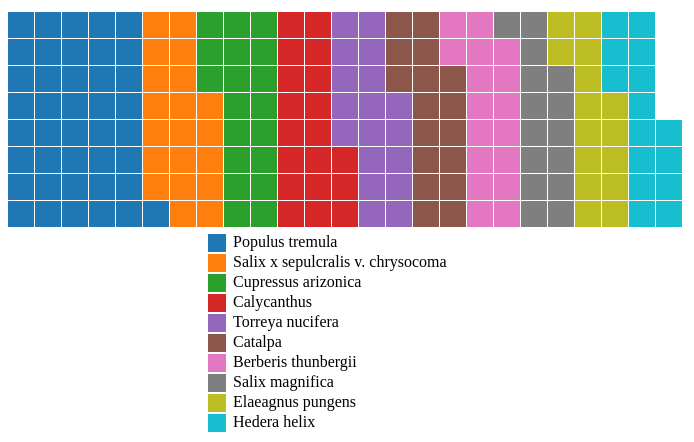
D3 v3 page, settled after 360 driven frames (6 s of simulated time); the page loaded 1 data file(s).



    var total = 0;
    var width,
        height,
        widthSquares = 25,
        heightSquares = 8,
        squareSize = 26,
        squareValue = 0,
        gap = 1,
        theData = [];

    var color = d3.scale.category10();

    d3.csv("../data/Waffle_Chart.csv", function (error, data) {
        //total
        total = d3.sum(data, function (d) {
            return d.Oxygen;
        });

        //value of a square
        squareValue = total / (widthSquares * heightSquares);

        //remap data
        data.forEach(function (d, i) {
            d.Oxygen = +d.Oxygen;
            d.units = Math.floor(d.Oxygen / squareValue);
            theData = theData.concat(
                Array(d.units + 1).join(1).split('').map(function () {
                    return {
                        squareValue: squareValue,
                        units: d.units,
                        population: d.Oxygen,
                        groupIndex: i
                    };
                })
            );
        });

        width = (squareSize * widthSquares) + widthSquares * gap + 25;
        height = (squareSize * heightSquares) + heightSquares * gap + 25;

        var waffle = d3.select("#waffle")
            .append("svg")
            .attr("width", width)
            .attr("height", height)
            .append("g")
            .selectAll("div")
            .data(theData)
            .enter()
            .append("rect")
            .attr("width", squareSize)
            .attr("height", squareSize)
            .attr("fill", function (d) {
                return color(d.groupIndex);
            })
            .attr("x", function (d, i) {
                //group n squares for column
                col = Math.floor(i / heightSquares);
                return (col * squareSize) + (col * gap);
            })
            .attr("y", function (d, i) {
                row = i % heightSquares;
                return (heightSquares * squareSize) - ((row * squareSize) + (row * gap))
            })
            .append("title")
            .text(function (d, i) {
                return "Tree Name: " + data[d.groupIndex].Name + " \n Oxygen Production : " + d.population + " (kg/yr)\n percentage: " + d.units + "%"
            });

        //add legend with categorical data
        var legend = d3.select("#legend")
            .append("svg")
            .attr('width', 300)
            .attr('height', 200)
            .append('g')
            .selectAll("div")
            .data(data)
            .enter()
            .append("g")
            .attr('transform', function (d, i) {
                return "translate(0," + i * 20 + ")";
            });
        legend.append("rect")
            .attr("width", 18)
            .attr("height", 18)
            .style("fill", function (d, i) {
                return color(i)
            });
        legend.append("text")
            .attr("x", 25)
            .attr("y", 13)
            .text(function (d) {
                return d.Name
            });

        //add value of a unit square
        var legend2 = d3.select("#legend")
            .select('svg')
            .append('g')
            .attr('transform', "translate(100,0)");

        legend2.append("text")
            .attr('y', '14')
            .attr('font-size', '18px')

            .attr("fill", "#444444");
    });



### data: ../data/Waffle_Chart.csv
Name, Oxygen
Populus tremula, 87.3
Salix x sepulcralis v. chrysocoma, 43.3
Cupressus arizonica, 41.4
Calycanthus, 40.2
Torreya nucifera, 38.7
Catalpa, 37.5
Berberis thunbergii, 36.8
Salix magnifica, 33.2
Elaeagnus pungens, 32.4
Hedera helix, 31.9